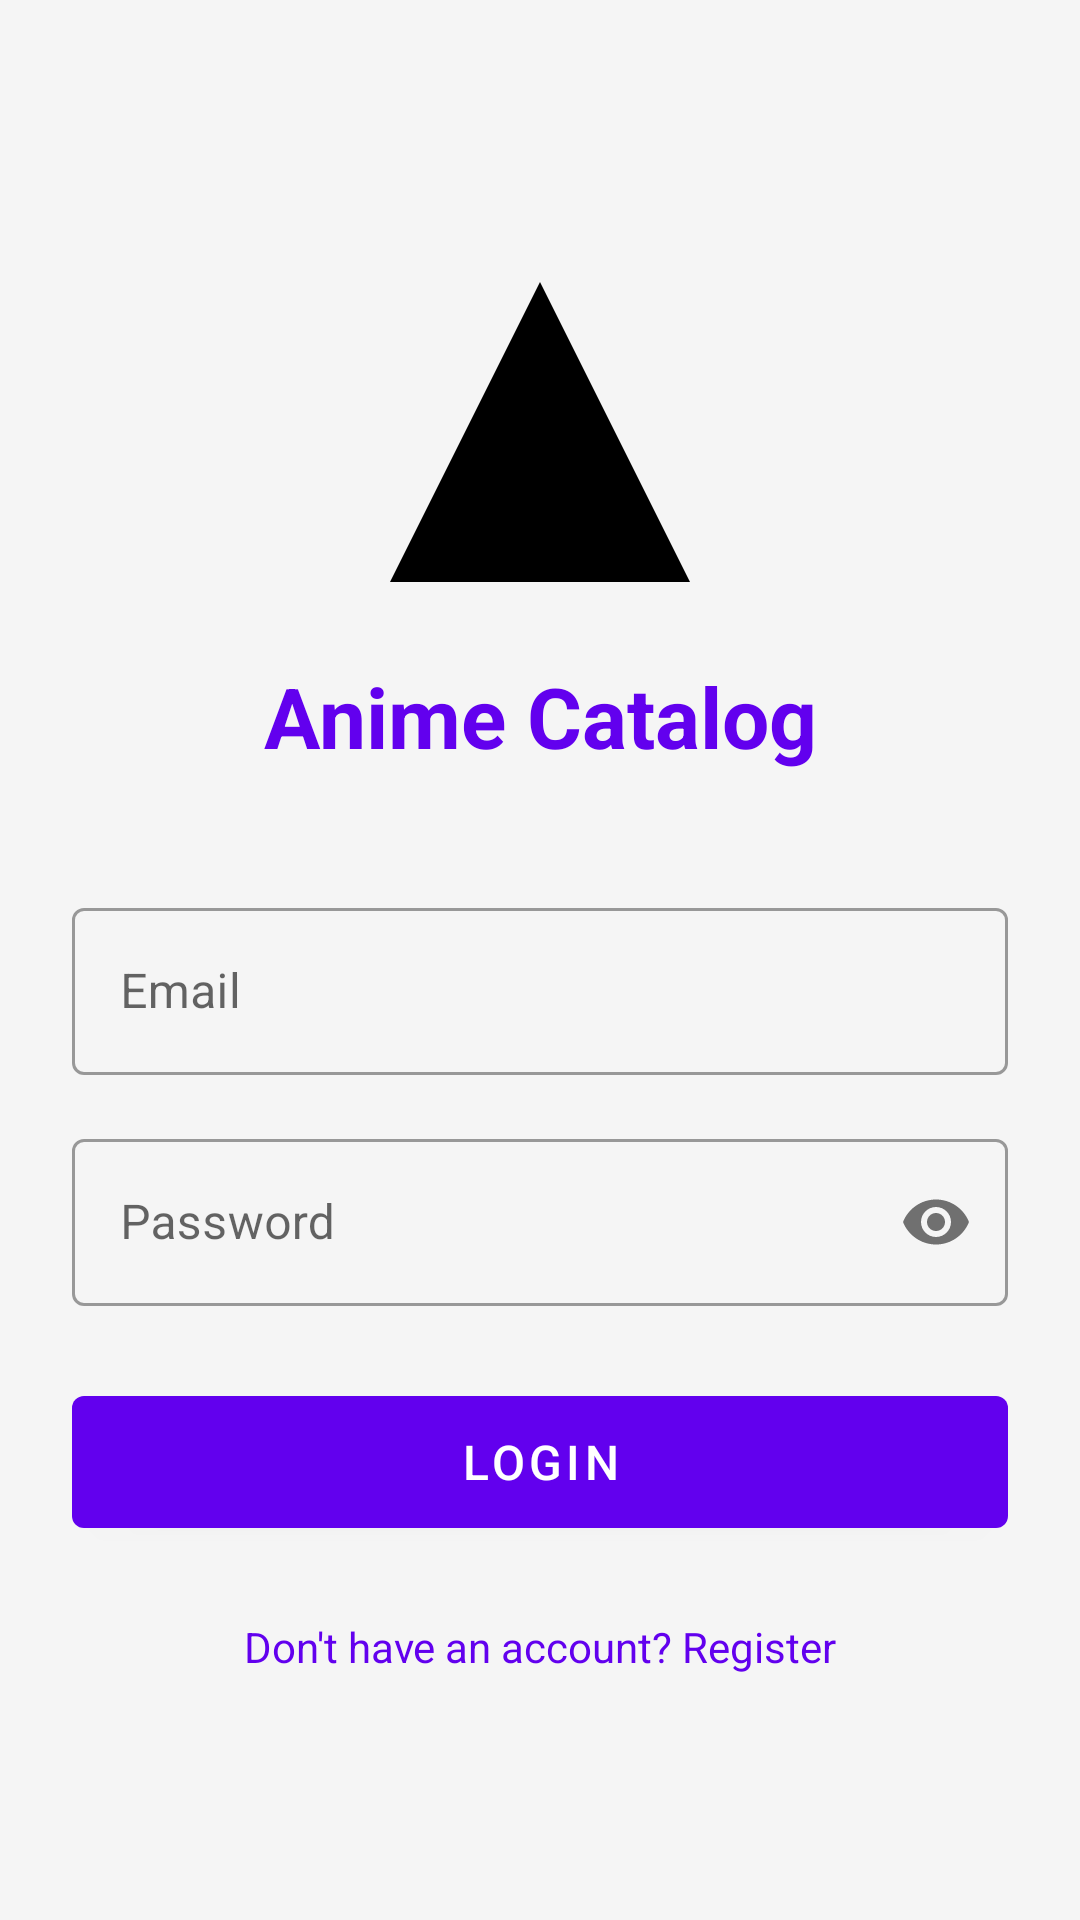

Android layout source for this screen:
<!-- AndroidManifest.xml: activity theme Theme.Animecatalog.NoActionBar -->
<!-- res/layout/activity_login.xml -->
<?xml version="1.0" encoding="utf-8"?>
<androidx.constraintlayout.widget.ConstraintLayout
    xmlns:android="http://schemas.android.com/apk/res/android"
    xmlns:app="http://schemas.android.com/apk/res-auto"
    android:layout_width="match_parent"
    android:layout_height="match_parent"
    android:background="@color/background"
    android:padding="24dp">

    <ImageView
        android:id="@+id/ivLogo"
        android:layout_width="120dp"
        android:layout_height="120dp"
        android:src="@drawable/ic_anime_logo"
        app:layout_constraintTop_toTopOf="parent"
        app:layout_constraintStart_toStartOf="parent"
        app:layout_constraintEnd_toEndOf="parent"
        android:layout_marginTop="60dp"/>

    <TextView
        android:id="@+id/tvTitle"
        android:layout_width="wrap_content"
        android:layout_height="wrap_content"
        android:text="Anime Catalog"
        android:textSize="28sp"
        android:textStyle="bold"
        android:textColor="@color/primary"
        app:layout_constraintTop_toBottomOf="@id/ivLogo"
        app:layout_constraintStart_toStartOf="parent"
        app:layout_constraintEnd_toEndOf="parent"
        android:layout_marginTop="16dp"/>

    <com.google.android.material.textfield.TextInputLayout
        android:id="@+id/tilEmail"
        android:layout_width="match_parent"
        android:layout_height="wrap_content"
        app:layout_constraintTop_toBottomOf="@id/tvTitle"
        android:layout_marginTop="40dp"
        style="@style/Widget.MaterialComponents.TextInputLayout.OutlinedBox">

        <com.google.android.material.textfield.TextInputEditText
            android:id="@+id/etEmail"
            android:layout_width="match_parent"
            android:layout_height="wrap_content"
            android:hint="Email"
            android:inputType="textEmailAddress"/>
    </com.google.android.material.textfield.TextInputLayout>

    <com.google.android.material.textfield.TextInputLayout
        android:id="@+id/tilPassword"
        android:layout_width="match_parent"
        android:layout_height="wrap_content"
        app:layout_constraintTop_toBottomOf="@id/tilEmail"
        android:layout_marginTop="16dp"
        app:passwordToggleEnabled="true"
        style="@style/Widget.MaterialComponents.TextInputLayout.OutlinedBox">

        <com.google.android.material.textfield.TextInputEditText
            android:id="@+id/etPassword"
            android:layout_width="match_parent"
            android:layout_height="wrap_content"
            android:hint="Password"
            android:inputType="textPassword"/>
    </com.google.android.material.textfield.TextInputLayout>

    <com.google.android.material.button.MaterialButton
        android:id="@+id/btnLogin"
        android:layout_width="match_parent"
        android:layout_height="56dp"
        android:text="Login"
        android:textSize="16sp"
        app:layout_constraintTop_toBottomOf="@id/tilPassword"
        android:layout_marginTop="24dp"/>

    <ProgressBar
        android:id="@+id/progressBar"
        android:layout_width="wrap_content"
        android:layout_height="wrap_content"
        android:visibility="gone"
        app:layout_constraintTop_toBottomOf="@id/btnLogin"
        app:layout_constraintStart_toStartOf="parent"
        app:layout_constraintEnd_toEndOf="parent"
        android:layout_marginTop="16dp"/>

    <TextView
        android:id="@+id/tvRegister"
        android:layout_width="wrap_content"
        android:layout_height="wrap_content"
        android:text="Don't have an account? Register"
        android:textColor="@color/primary"
        android:textSize="14sp"
        app:layout_constraintTop_toBottomOf="@id/progressBar"
        app:layout_constraintStart_toStartOf="parent"
        app:layout_constraintEnd_toEndOf="parent"
        android:layout_marginTop="24dp"/>

</androidx.constraintlayout.widget.ConstraintLayout>
<!-- resources referenced by this layout -->
<resources>
  <color name="background">#F5F5F5</color>
  <color name="primary">#6200EE</color>
  <!-- drawable ic_anime_logo (drawable) -->
  <vector xmlns:android="http://schemas.android.com/apk/res/android"
      android:width="24dp"
      android:height="24dp"
      android:viewportWidth="24"
      android:viewportHeight="24">
      <path
          android:fillColor="#FF000000"
          android:pathData="M12,2 L2,22h20L12,2z"/> 
  </vector>
  <style name="Theme.Animecatalog.NoActionBar" parent="Theme.MaterialComponents.DayNight.NoActionBar">
          <item name="colorPrimary">@color/primary</item>
          <item name="colorPrimaryVariant">@color/primary_dark</item>
          <item name="colorSecondary">@color/accent</item>
          <item name="android:windowBackground">@color/background</item>
          <item name="android:textColorPrimary">@color/textPrimary</item>
          <item name="android:textColorSecondary">@color/textSecondary</item>
      </style>
  <color name="primary_dark">#3700B3</color>
  <color name="accent">#FF6D00</color>
  <color name="textPrimary">#212121</color>
  <color name="textSecondary">#757575</color>
</resources>
